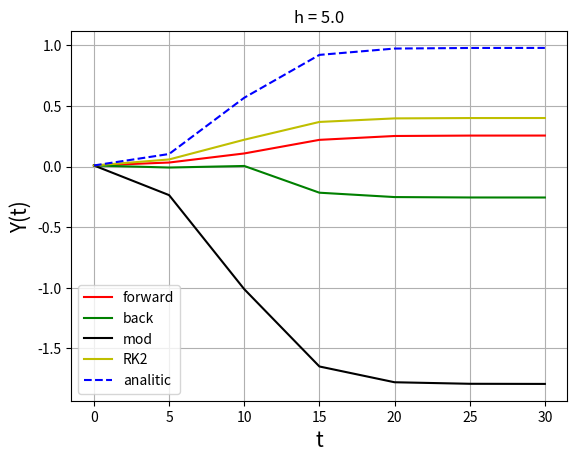
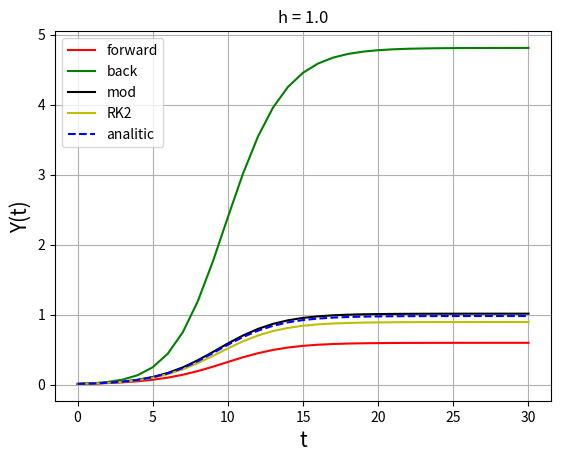
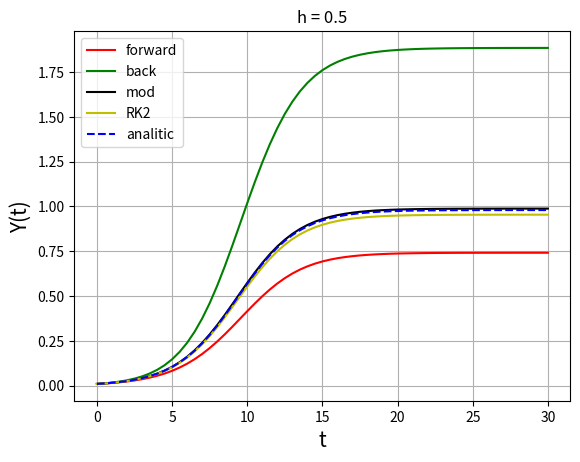
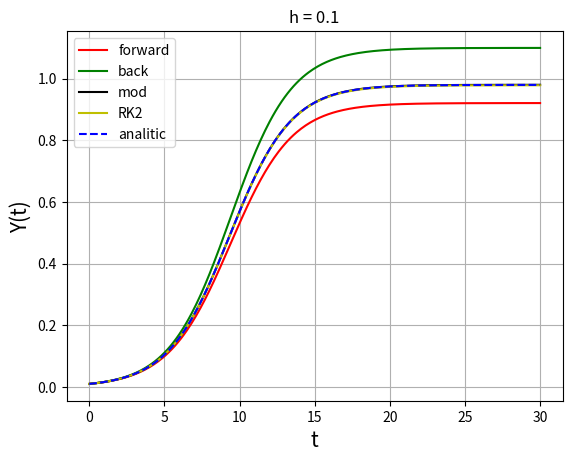
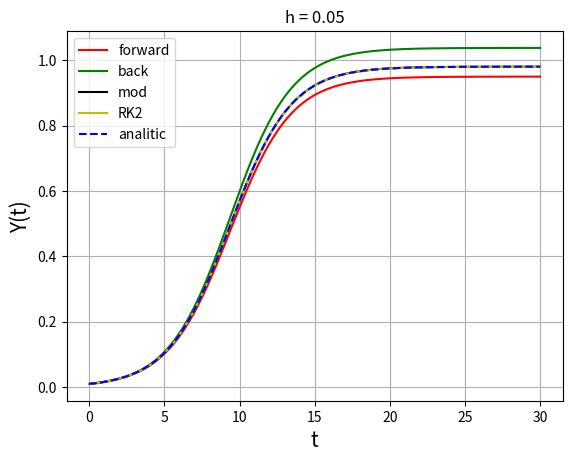

Write the Python code that produced these figures, in order.
import numpy as np
import matplotlib.pyplot as plt

def F1(t,y):
    return (0.49 -((0.00245*np.exp(0.49*t))/ (0.49 + 0.005 *(np.exp(0.49*t)-1))))*y
def Feuback(t,y,h):
    return y/(1-h*(0.49 -((0.00245*np.exp(0.49*t))/ (0.49 + 0.005 *(np.exp(0.49*t)-1)))))
def F1euMod(t,h):
    return (1-(h/2.0)*
            (0.49-((0.00245 * np.exp(0.49*t))/
                   (0.49+0.005*(np.exp(0.49*t)-1)))))
def eulerBack(h=0.01):

    Y0 = 0.01
    T0 = 0.0
    Tf = 30.0
    T = np.arange(T0, Tf + h, h)
    YeulerForward = np.zeros(np.size(T))
    YeulerBack = np.zeros(np.size(T))
    YeulerForward[0] = Y0
    YeulerBack[0] = Y0
    for i in range(1,np.size(T)):
        #YeulerForward[i] = YeulerForward[i-1] + h*F1(T[i-1],YeulerForward[i-1])
        YeulerBack[i] = Feuback(T[i-1],YeulerBack[i-1],h)
    graficar(T,YeulerForward,YeulerBack,analitic(T),h)

def eulerForward(h=0.01):
    Y0 = 0.01
    T0 = 0.0
    Tf = 30.0
    T = np.arange(T0, Tf + h, h)
    YeulerForward = np.zeros(np.size(T))
    YeulerForward[0] = Y0

    for i in range(1, np.size(T)):
        YeulerForward[i] = YeulerForward[i - 1] + h * F1(T[i - 1], YeulerForward[i - 1])
    graficar(T, YeulerForward, analitic(T), h)

def eulerMod(h=0.01):
    Y0 = 0.01
    T0 = 0.0
    Tf = 30.0
    T = np.arange(T0, Tf + h, h)
    Y = np.zeros(len(T))
    Y[0]= Y0
    for i in range(1, len(T)):
        Y[i] = (Y[i-1]+(h/2.0)*F1(T[i-1],T[i-1]))/F1euMod(T[i],h)
    graficar(T,Y,analitic(T),h)
def todas(h=0.01):

    Y0 = 0.01
    T0 = 0.0
    Tf = 30.0
    T = np.arange(T0, Tf + h, h)
    YeulerForward = np.zeros(np.size(T))
    YeulerBack = np.zeros(np.size(T))
    Yeumod = np.zeros(np.size(T))
    YRK2 = np.zeros(len(T))
    YeulerForward[0] = Y0
    YeulerBack[0] = Y0
    Yeumod[0] = Y0
    YRK2[0] = Y0
    for i in range(1, np.size(T)):
        YeulerForward[i] = YeulerForward[i-1] + h*F1(T[i-1],YeulerForward[i-1])
        YeulerBack[i] = Feuback(T[i - 1], YeulerBack[i - 1], h)
        Yeumod[i] = (Yeumod[i - 1] +
                     (h / 2.0) * F1(T[i - 1], Yeumod[i - 1])) / F1euMod(T[i], h)
        k1 = F1(T[i-1],YRK2[i-1])
        k2 = F1(T[i-1]+h,YRK2[i-1]+k1*h)
        YRK2[i] = YRK2[i-1]+(h/2.0)*(k1+k2)
    plt.figure()
    plt.title("h = " + str(h))
    plt.plot(T, YeulerForward, "r", label="forward")
    plt.plot(T, YeulerBack, "g", label="back")
    plt.plot(T, Yeumod, "k", label="mod")
    plt.plot(T,YRK2,"y",label="RK2")
    plt.plot(T, analitic(T), "--b", label="analitic")
    # plt.text()
    plt.xlabel("t", fontsize=15)
    plt.ylabel("Y(t)", fontsize=15)
    plt.legend()
    plt.grid(True)
    plt.show()
def RK2(h=0.01):
    Y0 = 0.01
    T0 = 0.0
    Tf = 30.0
    T = np.arange(T0, Tf + h, h)
    YRK2 = np.zeros(len(T))
    YRK2[0] = Y0
    for i in range(1,len(T)):
        k1 = F1(T[i - 1], YRK2[i - 1])
        k2 = F1(T[i - 1] + h, YRK2[i - 1] + k1 * h)
        YRK2[i] = YRK2[i - 1] + (h / 2.0) * (k1 + k2)
    graficar(T,YRK2,analitic(T),h)
def analitic(t):
    a=0.5
    b=0.01
    So=0.99
    Io = 1- So
    N = So + Io
    return ((a*N-b)*Io*np.exp((a*N-b)*t))/((a*N-b)+a*Io*(np.exp((a*N-b)*t)-1))

def graficar(T,eu,anal,h):
    plt.figure()
    plt.title("h = "+str(h))
    plt.plot(T, eu, "r",label="euler")
    plt.plot(T, anal,"b",label="analitic")
    #plt.text()
    plt.xlabel("t", fontsize=15)
    plt.ylabel("Y(t)", fontsize=15)
    plt.legend()
    plt.grid(True)
    plt.show()


h=[5.0,1.0,0.5,0.1,0.05]
for x in h:
    todas(x)


